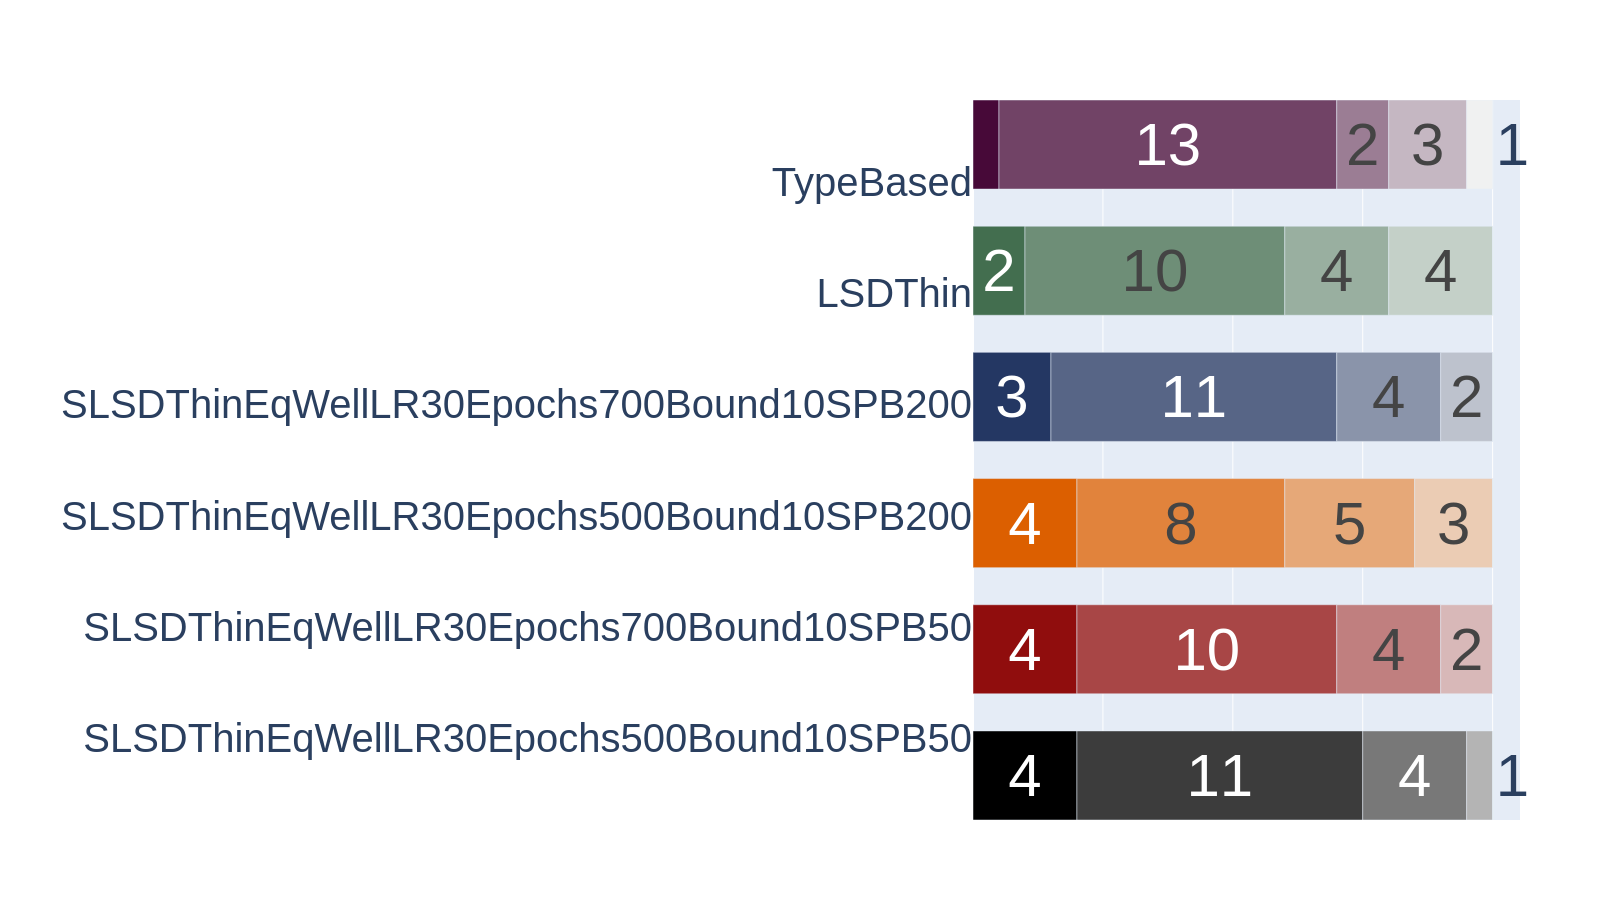

Source data for this figure (header and first rows):
SLSDThinEqWellLR30Epochs500Bound10SPB50G…	4	11	4	1	0
SLSDThinEqWellLR30Epochs700Bound10SPB50G…	4	10	4	2	0
SLSDThinEqWellLR30Epochs500Bound10SPB200…	4	8	5	3	0
SLSDThinEqWellLR30Epochs700Bound10SPB200…	3	11	4	2	0
LSDThinGenerator	2	10	4	4	0
TypeBasedGenerator	1	13	2	3	1
